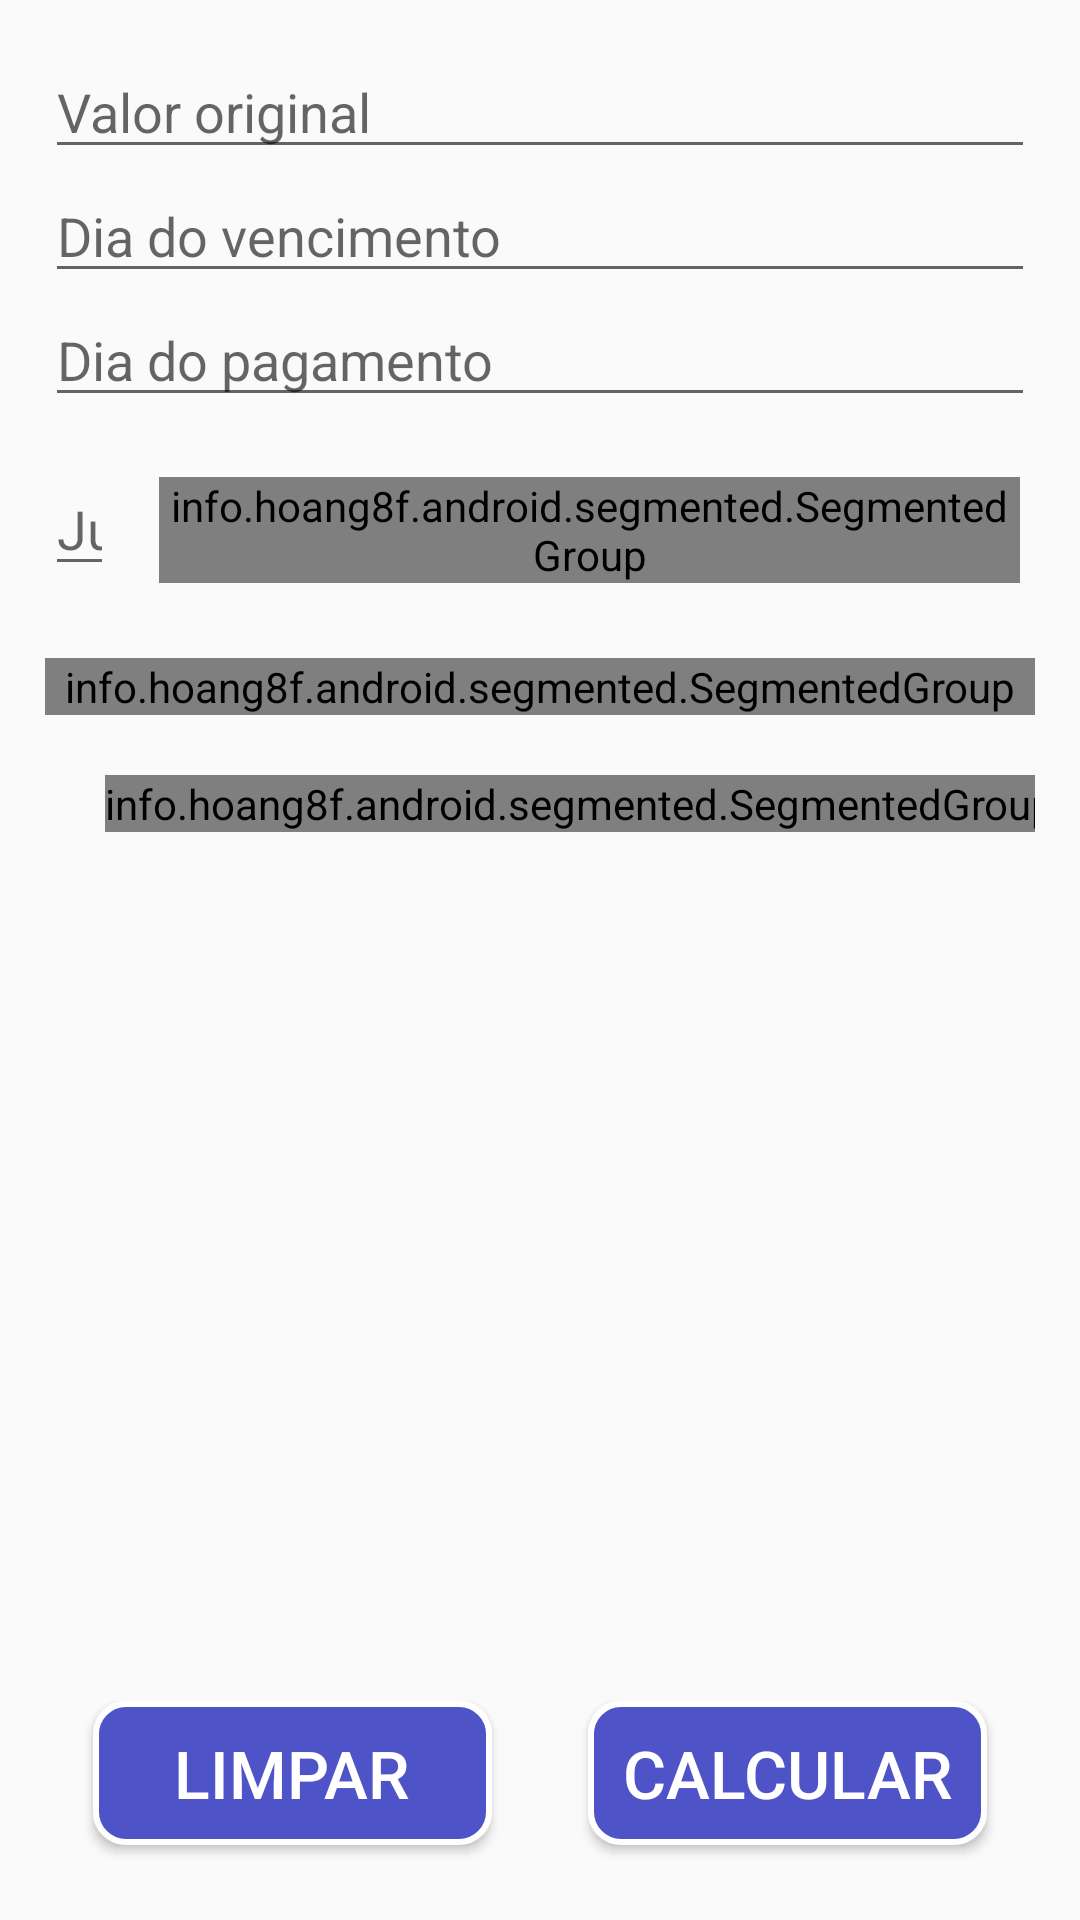

Reconstruct the res/layout file that produces this screen, plus the resources it refers to.
<!-- AndroidManifest.xml: application theme AppTheme -->
<!-- res/layout/activity_main.xml -->
<?xml version="1.0" encoding="utf-8"?>
<LinearLayout xmlns:android="http://schemas.android.com/apk/res/android"
    xmlns:app="http://schemas.android.com/apk/res-auto"
    xmlns:tools="http://schemas.android.com/tools"
    android:layout_width="match_parent"
    android:layout_height="match_parent"
    tools:context=".MainActivity"
    android:orientation="vertical"
    android:padding="15sp"
    android:layout_marginTop="30sp"
    >

    <LinearLayout
        android:layout_width="match_parent"
        android:layout_height="wrap_content"
        android:orientation="horizontal"
        android:layout_marginBottom="15sp">

        <LinearLayout
            android:layout_weight="0.5"
            android:layout_width="match_parent"
            android:layout_height="wrap_content"
            android:orientation="vertical">

            <EditText
                android:inputType="numberDecimal"
                android:layout_width="match_parent"
                android:layout_height="wrap_content"
                android:id="@+id/valor"
                android:maxLines="1"
                android:hint="@string/hint_valor"
                android:textColor="@color/fullBlack"/>

            <EditText
                android:layout_width="match_parent"
                android:layout_height="wrap_content"
                android:id="@+id/dia_vencimento"
                android:maxLines="1"
                android:hint="@string/hint_vencimento"
                android:textColor="@color/fullBlack"/>

            <EditText
                android:textColor="@color/fullBlack"
                android:layout_width="match_parent"
                android:layout_height="wrap_content"
                android:id="@+id/dia_pagamento"
                android:maxLines="1"
                android:hint="@string/hint_pagamento"/>
        </LinearLayout>

    </LinearLayout>

    <LinearLayout
        android:layout_width="match_parent"
        android:layout_height="wrap_content"
        android:orientation="vertical"
        android:layout_weight="0.1">

        <LinearLayout
            android:layout_width="match_parent"
            android:layout_height="wrap_content"
            android:orientation="horizontal"
            android:layout_gravity="center"
            android:layout_marginBottom="20sp">

            <EditText
                android:inputType="numberDecimal"
                android:layout_width="match_parent"
                android:layout_height="wrap_content"
                android:layout_weight="3"
                android:maxLines="1"
                android:id="@+id/juros"
                android:layout_marginRight="10dp"
                android:hint="@string/juros"
                android:textColor="@color/fullBlack"/>

            <info.hoang8f.android.segmented.SegmentedGroup
                android:id="@+id/segmented1"
                android:layout_width="wrap_content"
                android:layout_height="wrap_content"
                android:layout_margin="5dp"
                android:orientation="horizontal"
                android:layout_weight="0.3">

                <RadioButton
                    android:id="@+id/button_juros_dinheiro"
                    android:layout_width="wrap_content"
                    android:layout_height="wrap_content"
                    android:text="$"
                    style="@style/RadioButton" />

                <RadioButton
                    android:id="@+id/button_juros_porcentagem"
                    android:layout_width="wrap_content"
                    android:layout_height="wrap_content"
                    android:text="%"
                    style="@style/RadioButton" />
            </info.hoang8f.android.segmented.SegmentedGroup>

        </LinearLayout>

        <info.hoang8f.android.segmented.SegmentedGroup
            android:id="@+id/segmented2"
            android:layout_width="match_parent"
            android:layout_height="wrap_content"
            android:layout_marginBottom="15sp"
            android:orientation="horizontal">

            <RadioButton
                android:layout_weight="0.5"
                android:id="@+id/button_juros_dia"
                style="@style/RadioButton"
                android:layout_width="match_parent"
                android:layout_height="wrap_content"
                android:text="Dia" />

            <RadioButton
                android:layout_weight="0.5"
                android:id="@+id/button_juros_mes"
                style="@style/RadioButton"
                android:layout_width="match_parent"
                android:layout_height="wrap_content"
                android:text="Mês" />
        </info.hoang8f.android.segmented.SegmentedGroup>

        <LinearLayout
            android:layout_width="match_parent"
            android:layout_height="wrap_content"
            android:orientation="horizontal">

            <EditText
                android:inputType="numberDecimal"
                android:layout_width="match_parent"
                android:layout_height="wrap_content"
                android:layout_weight="1"
                android:layout_marginRight="15dp"
                android:maxLines="1"
                android:id="@+id/multa"
                android:hint="@string/multa"
                android:textColor="@color/fullBlack"/>

            <info.hoang8f.android.segmented.SegmentedGroup
                android:id="@+id/segmented3"
                android:layout_width="wrap_content"
                android:layout_height="wrap_content"
                android:layout_margin="5dp"
                android:orientation="horizontal">

                <RadioButton
                    android:id="@+id/button_multa_dinheiro"
                    android:layout_width="wrap_content"
                    android:layout_height="wrap_content"
                    android:text="$"
                    style="@style/RadioButton" />

                <RadioButton
                    android:id="@+id/button_multa_porcentagem"
                    android:layout_width="wrap_content"
                    android:layout_height="wrap_content"
                    android:text="%"
                    style="@style/RadioButton" />
            </info.hoang8f.android.segmented.SegmentedGroup>

        </LinearLayout>

    </LinearLayout>

    <LinearLayout
        android:layout_width="match_parent"
        android:layout_height="wrap_content"
        android:orientation="horizontal">

        <Button
            android:layout_width="match_parent"
            android:layout_height="wrap_content"
            android:layout_weight="0.5"
            android:text="Limpar"
            android:id="@+id/clear"
            style="@style/ButtonOutlineBorder"
            android:onClick="clearAll"/>

        <Button
            android:layout_width="match_parent"
            android:layout_height="wrap_content"
            android:layout_weight="0.5"
            android:text="Calcular"
            style="@style/ButtonOutlineBorder"
            android:id="@+id/calculate"
            />

    </LinearLayout>

</LinearLayout>
<!-- resources referenced by this layout -->
<resources>
  <color name="fullBlack">#000000</color>
  <string name="hint_pagamento">Dia do pagamento</string>
  <string name="hint_valor">Valor original</string>
  <string name="hint_vencimento">Dia do vencimento</string>
  <string name="juros">Juros</string>
  <string name="multa">Multa</string>
  <style name="ButtonOutlineBorder">
          <item name="android:layout_width">match_parent</item>
          <item name="android:layout_height">wrap_content</item>
          <item name="android:layout_marginBottom">10dp</item>
          <item name="android:layout_marginLeft">16dp</item>
          <item name="android:layout_marginRight">16dp</item>
          <item name="android:textSize">22sp</item>
          <item name="android:textColor">@color/colorLabel</item>
          <item name="android:background">@drawable/button_outline_border</item>
      </style>
  <style name="AppTheme" parent="Base.Theme.AppCompat.Light.DarkActionBar">
          
          <item name="colorPrimary">@color/colorPrimary</item>
          <item name="colorPrimaryDark">@color/colorPrimaryDark</item>
          <item name="colorAccent">@color/colorAccent</item>
      </style>
  <color name="colorLabel">#FFFFFF</color>
  <!-- drawable button_outline_border (drawable) -->
  <?xml version="1.0" encoding="utf-8"?>
  <selector xmlns:android="http://schemas.android.com/apk/res/android">
      <item>
          <shape android:shape="rectangle">
              <corners android:radius="10dp"/>
              <stroke android:color="@color/colorButtonBorder" android:width="2dp"/>
              <solid android:color="@color/colorAccent"></solid>
          </shape>
      </item>
  </selector>
  <color name="colorPrimary">#4e54c8</color>
  <color name="colorPrimaryDark">#1f4037</color>
  <color name="colorAccent">#4e54c8</color>
  <color name="colorButtonBorder">#ffffff</color>
</resources>
